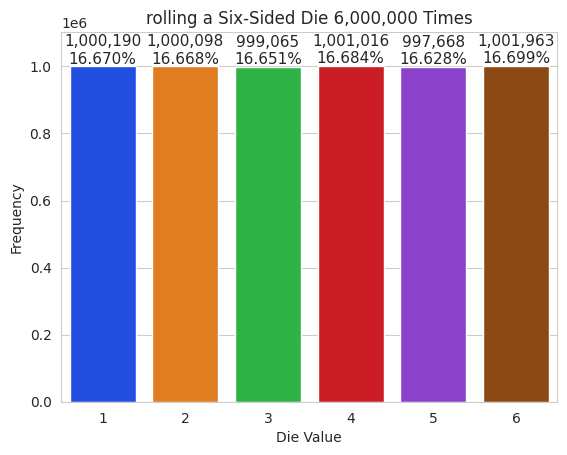

Reproduce this figure in Python.
import matplotlib.pyplot as plt
import numpy as np 
import random 
import seaborn as sns 

rolls = [random.randrange(1, 7) for i in range(6_000_000)]
values, frequencies = np.unique(rolls, return_counts=True)

title = f'rolling a Six-Sided Die {len(rolls):,} Times'
sns.set_style('whitegrid')
axes = sns.barplot(x=values, y=frequencies, palette='bright')

axes.set_title(title)
axes.set(xlabel='Die Value', ylabel='Frequency')
axes.set_ylim(top=max(frequencies) * 1.10)

for bar, frequency in zip(axes.patches, frequencies):
    text_x = bar.get_x() + bar.get_width() / 2.0
    text_y = bar.get_height()
    text = f'{frequency:,}\n{frequency / len(rolls):.3%}'
    axes.text(text_x, text_y, text,
              fontsize=11, ha='center', va='bottom')

plt.show()